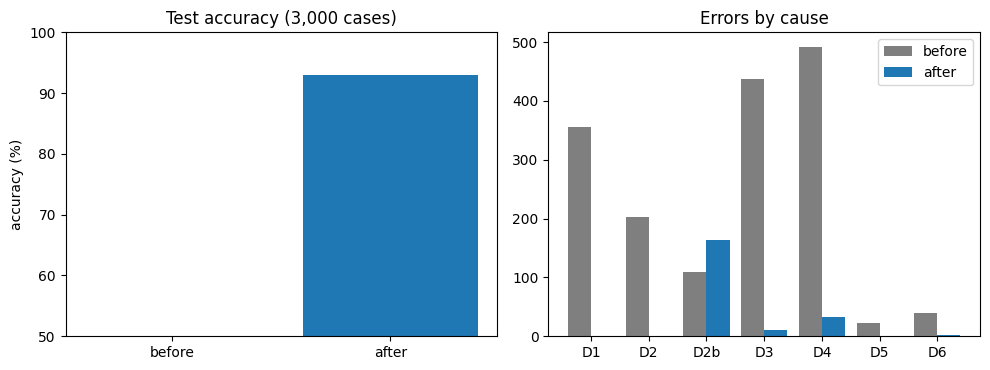

Recreate this plot in Python.
# ============================================================================
# [Google Colab 환경 설정] 필수 라이브러리 설치 및 임포트
# ============================================================================
!pip install -q numpy pandas matplotlib scipy scikit-learn

import os
import sys
import time
import math
import json
import re
import numpy as np
import pandas as pd
import matplotlib.pyplot as plt
import warnings
warnings.filterwarnings('ignore')

# 그래프 영문 폰트 기본 설정 (환경 독립성 보장)
plt.rcParams['font.sans-serif'] = 'DejaVu Sans'
plt.rcParams['axes.unicode_minus'] = False

print(f"실행 환경 준비 완료 (Python {sys.version.split()[0]})")


"""동기화 사후 검토(AAR) 사례 1,200건에서 판정 오류를 원인(중복 판정 방식·시계 어긋남·충돌 탐지 규칙·자동 병합 임계·재시도 횟수)별로 분류하고 규칙 파라미터를 재튜닝해, 별도 시험 3,000건의 종합 정확도 향상폭·AAR 사례 재발 오류·회귀 테스트 통과를 계산하고 튜닝 결과를 YAML 문자열로 출력한다."""
import numpy as np
import pandas as pd
import matplotlib.pyplot as plt

KINDS = ["dup_resend", "distinct_similar", "meta_conflict", "meta_causal", "qty_diff", "send_fail", "dup_reinput"]
PK = [.20, .12, .18, .15, .15, .15, .05]
CAUSE = {"dup_resend": "D2 재전송 중복 놓침", "distinct_similar": "D1 다른 거래를 중복으로 판정", "meta_conflict": "D4 동시 수정 놓침(조용한 덮어쓰기)", "meta_causal": "D3 후속 수정의 승자 오판·불필요 경보",
         "qty_diff": "D5 자동 병합 임계 부적절", "send_fail": "D6 재시도 부족 누락", "dup_reinput": "D2b 재입력(새 ID) 중복 놓침"}


def make_events(seed, n):
    """[교육용가상자료] 동기화 사례 생성. 단말 시계 오차(+-2시간), 버전 벡터 없는 구형 기록 8%, 통신불량 상황의 전송 실패를 포함한다."""
    rng = np.random.default_rng(seed); out = []
    for i in range(n):
        k = str(rng.choice(KINDS, p=PK)); o = rng.uniform(-2, 2, 2); ev = {"id": i, "kind": k, "vv": rng.random() > 0.08}
        if k == "dup_resend":
            ev.update(same_id=True, dt=0.0 if rng.random() < .5 else float(rng.uniform(0.5, 6)))
        elif k == "distinct_similar":
            ev.update(same_id=False, dt=float(rng.uniform(0, 0.5)))
        elif k == "dup_reinput":                                           # 오입력 정정 등으로 같은 내용을 새 ID로 다시 입력
            ev.update(same_id=False, dt=float(rng.uniform(0.1, 6)))
        elif k in ("meta_conflict", "meta_causal"):
            gap = float(rng.uniform(0.5, 60)) if k == "meta_conflict" else float(rng.uniform(0.01, 1.5))
            ev.update(ta=100 + o[0], tb=100 + gap + o[1])                  # 기록된 시각 = 실제 시각 + 단말 시계 오차
        elif k == "qty_diff":
            ev.update(d=float(rng.uniform(0.0, 0.8)))
        else:
            ev.update(p=0.5 if rng.random() < .6 else 0.8, u=rng.random(8))
        out.append(ev)
    return out


def decide(ev, P):
    k = ev["kind"]
    if k in ("dup_resend", "distinct_similar", "dup_reinput"):
        if P["dup"] == "id":
            return "skip" if ev["same_id"] else "apply"
        if P["dup"] == "id+content":
            return "skip" if ev["same_id"] or ev["dt"] <= P["win"] else "apply"
        return "skip" if ev["dt"] <= P["win"] else "apply"                  # 내용 비교: 같은 품목·수량이 시간창 안이면 중복
    if k in ("meta_conflict", "meta_causal"):
        if P["conflict"] == "vv" and ev["vv"]:
            return "hitl" if k == "meta_conflict" else "pick_b"
        if abs(ev["ta"] - ev["tb"]) <= P["tw"]:
            return "hitl"
        return "pick_b" if ev["tb"] > ev["ta"] else "pick_a"                # 마지막 기록 우선(LWW)
    if k == "qty_diff":
        return "auto" if ev["d"] < P["thr"] else "hitl"
    return "applied" if (ev["u"][:1 + P["retries"]] < ev["p"]).any() else "failed"


def truth(ev):
    k = ev["kind"]
    if k == "qty_diff":
        return "auto" if ev["d"] < 0.25 else "hitl"
    return {"dup_resend": "skip", "dup_reinput": "skip", "distinct_similar": "apply", "meta_conflict": "hitl", "meta_causal": "pick_b", "send_fail": "applied"}[k]


def evaluate(evs, P):
    ok = [decide(e, P) == truth(e) for e in evs]
    return np.mean(ok), pd.Series([CAUSE[e["kind"]] for e, o in zip(evs, ok) if not o]).value_counts(), ok


P0 = {"dup": "content", "win": 2.0, "conflict": "time", "tw": 4.0, "thr": 0.3, "retries": 2}           # 초기 운용 규칙(M3 단계 설정)
aar, test = make_events(31, 1200), make_events(77, 3000)
a0, causes, ok0 = evaluate(aar, P0)
print(f"[AAR 사례] {len(aar)}건, 현행 규칙 정확도 {a0:.1%}, 오류 {int(len(aar) * (1 - a0))}건")
print("[원인 분류] 원인 / 건수 / 비율")
for c, n in causes.items():
    print(f"  {c:28s} {n:4d}건 {n / (len(aar) * (1 - a0)):5.1%}")

# ---- 재튜닝: 사례 종류가 서로 다르므로 파라미터마다 AAR 사례에서 따로 탐색(재시도는 횟수당 지연 비용 0.2%p 가산) ----
def best(param, grid, kinds, cost=lambda v: 0.0):
    sub = [e for e in aar if e["kind"] in kinds]; sc = []
    for v in grid:
        P = {**P0, **(v if isinstance(v, dict) else {param: v})}; sc.append((np.mean([decide(e, P) == truth(e) for e in sub]) - cost(v), v))
    return max(sc, key=lambda x: x[0]), sc
(_, dup_best), _ = best("dup", [{"dup": "content", "win": w} for w in (0.0, 0.25, 0.5, 1, 2, 4)] + [{"dup": "id+content", "win": w} for w in (0.25, 0.5, 1, 2, 4)] + [{"dup": "id"}], ("dup_resend", "distinct_similar", "dup_reinput"))
(_, cf_best), _ = best("conflict", [{"conflict": "time", "tw": w} for w in (0.25, 0.5, 1, 2, 4)] + [{"conflict": "vv", "tw": w} for w in (0.5, 1, 2, 4, 8)], ("meta_conflict", "meta_causal"))
(_, thr_best), _ = best("thr", [0.1, 0.15, 0.2, 0.25, 0.3, 0.4, 0.5], ("qty_diff",))
(_, rt_best), _ = best("retries", [1, 2, 3, 4, 5, 6], ("send_fail",), cost=lambda v: 0.002 * v)
P1 = {**P0, **dup_best, **cf_best, "thr": thr_best, "retries": rt_best}

a_aar, rec, ok1 = evaluate(aar, P1)
a_old_t, c_old_t, _ = evaluate(test, P0)
a_new_t, c_new_t, _ = evaluate(test, P1)
rec_n = int(sum((not o0) and (not o1) for o0, o1 in zip(ok0, ok1)))
print(f"\n[재튜닝 결과] 중복 판정 {P0['dup']}(창 {P0['win']}h) -> {P1['dup']}{'' if P1['dup'] == 'id' else '(창 ' + str(P1['win']) + 'h)'}, 충돌 탐지 {P0['conflict']}(창 {P0['tw']}h) -> {P1['conflict']}(구형 기록은 시간창 {P1['tw']}h), 자동 병합 임계 {P0['thr']} -> {P1['thr']}, 재시도 {P0['retries']} -> {P1['retries']}회")
print(f"AAR 사례 재실행: 정확도 {a0:.1%} -> {a_aar:.1%}, 같은 사례에서 오류 재발 {rec_n}건 (목표 0건: {'달성' if rec_n == 0 else '미달'})")
print(f"별도 시험 3,000건: {a_old_t:.1%} -> {a_new_t:.1%} ({(a_new_t - a_old_t) * 100:+.1f}%p, 목표 +10%p 이상: {'달성' if a_new_t - a_old_t >= .10 else '미달'})")
print("시험 3,000건 남은 오류:", {c: int(n) for c, n in c_new_t.items()} or "없음")
tt = pd.DataFrame({"before": c_old_t, "after": c_new_t}).fillna(0).astype(int)

# ---- 회귀 테스트: 규칙 단위 시험 8개를 현행/재튜닝 규칙에 각각 실행 ----
T = [("같은 ID 재전송(시각 3h 차이)은 건너뜀", {"kind": "dup_resend", "same_id": True, "dt": 3.0, "vv": True}, "skip"), ("같은 ID 재전송(시각 동일)은 건너뜀", {"kind": "dup_resend", "same_id": True, "dt": 0.0, "vv": True}, "skip"),
     ("다른 ID의 같은 수량 거래는 반영", {"kind": "distinct_similar", "same_id": False, "dt": 0.2, "vv": True}, "apply"), ("버전 벡터 동시 수정은 군수관 검토", {"kind": "meta_conflict", "ta": 100, "tb": 130, "vv": True}, "hitl"),
     ("버전 벡터 선후 관계는 후속 값 채택(시계 역전)", {"kind": "meta_causal", "ta": 101.0, "tb": 100.5, "vv": True}, "pick_b"), ("차이 10%는 자동 병합", {"kind": "qty_diff", "d": 0.10, "vv": True}, "auto"),
     ("차이 30%는 군수관 검토", {"kind": "qty_diff", "d": 0.30, "vv": True}, "hitl"), ("통신불량 전송 3회 안에 성공", {"kind": "send_fail", "p": 0.5, "u": np.array([.9, .8, .1, 0, 0, 0, 0, 0]), "vv": True}, "applied")]
print("\n[회귀 테스트 8개] 현행 / 재튜닝")
p0 = [decide(e, P0) == t for _, e, t in T]; p1 = [decide(e, P1) == t for _, e, t in T]
for (nm, _, _), x, y in zip(T, p0, p1):
    print(f"  {nm:34s} {'통과' if x else '실패'} / {'통과' if y else '실패'}")
regress = sum(a and not b for a, b in zip(p0, p1))
print(f"통과 {sum(p0)}/8 -> {sum(p1)}/8, 기존 통과 항목이 깨진 회귀 {regress}건 ({'전체 통과' if all(p1) else '실패 있음'})")

# ---- 산출물: 튜닝 파라미터 YAML 문자열(configs/dat10_tuned_params.yaml 내용) ----
yml = "\n".join(["sync_rules:", f"  dedup_key: {P1['dup']}", f"  dedup_window_h: {P1['win'] if P1['dup'] != 'id' else 0}", f"  conflict_detect: {P1['conflict']}", f"  legacy_time_window_h: {P1['tw']}", f"  auto_merge_diff_max: {P1['thr']}", f"  send_retries: {P1['retries']}", "  hitl_required_when: [conflict, diff_ge_0.25]"])
print("\n[configs/dat10_tuned_params.yaml]"); print(yml)
print("[지속적 학습 연계] 이번 AAR 오류 유형을 사례 은행에 누적 -> 월 1회 새 사례로 파라미터 재탐색 -> 회귀 테스트 8개 통과 시에만 후보 반영 -> 군수관 승인 후 배포(자동 배포 금지)")
print("※ 사례는 가상 생성이며 시험 분포가 튜닝 분포와 같아 향상폭이 실제보다 낙관적이다. 규칙 변경은 군수관 승인과 회귀 테스트를 거친다.")

fig, ax = plt.subplots(1, 2, figsize=(10, 3.8))
ax[0].bar(["before", "after"], [a_old_t * 100, a_new_t * 100], color=["tab:gray", "tab:blue"]); ax[0].set_ylim(50, 100); ax[0].set_ylabel("accuracy (%)"); ax[0].set_title("Test accuracy (3,000 cases)")
x = np.arange(len(tt)); ax[1].bar(x - .2, tt["before"], .4, label="before", color="tab:gray"); ax[1].bar(x + .2, tt["after"], .4, label="after", color="tab:blue")
ax[1].set_xticks(x); ax[1].set_xticklabels([c.split()[0] for c in tt.index]); ax[1].set_title("Errors by cause"); ax[1].legend(); plt.tight_layout(); plt.show()
